Labelled photos from "dataset", an image-classification folder in melekcatal/CNN_Siniflandirma. The possible labels are: fare disi, kelebek.

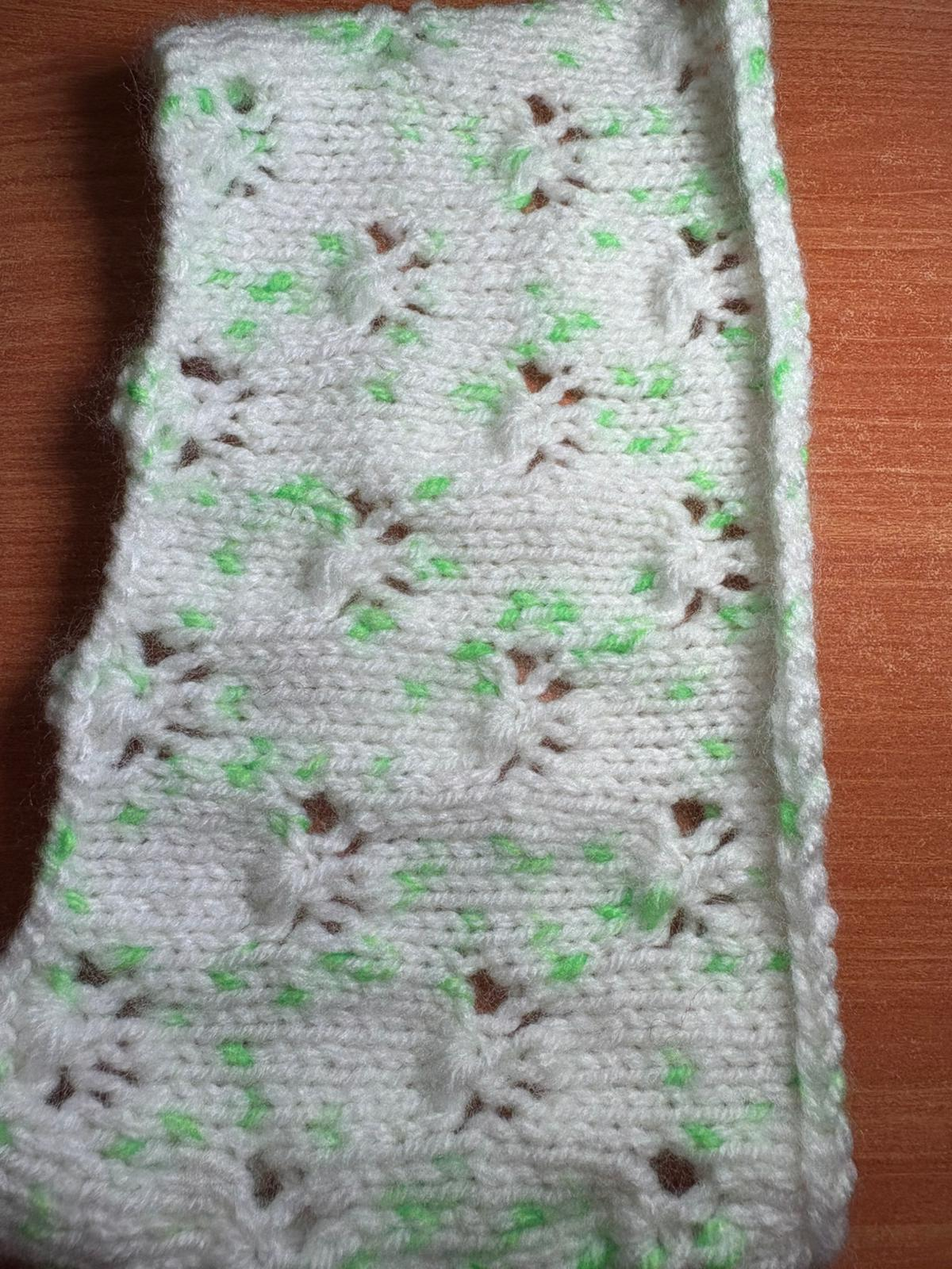
Label: kelebek

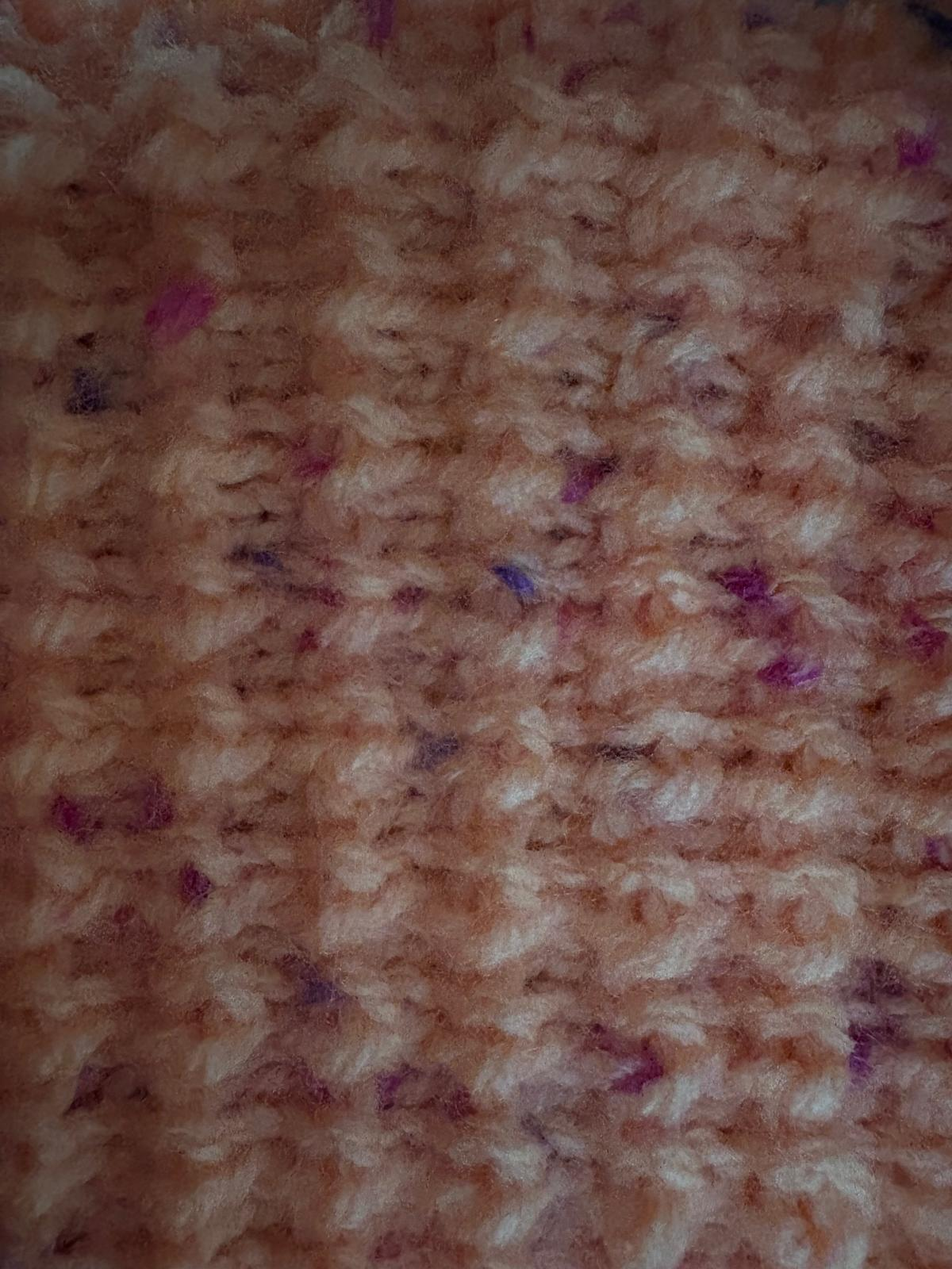
Label: fare disi

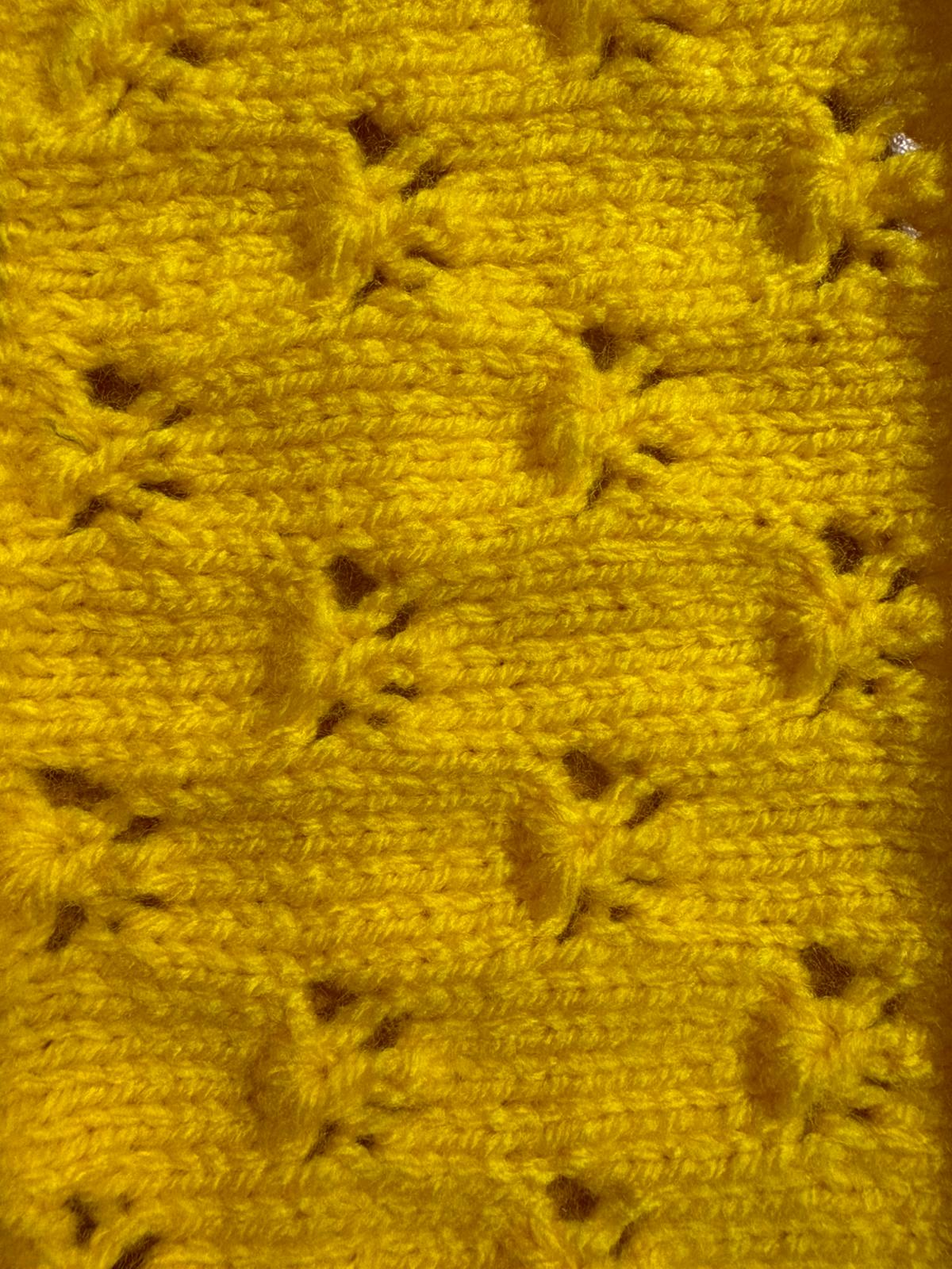
Label: kelebek

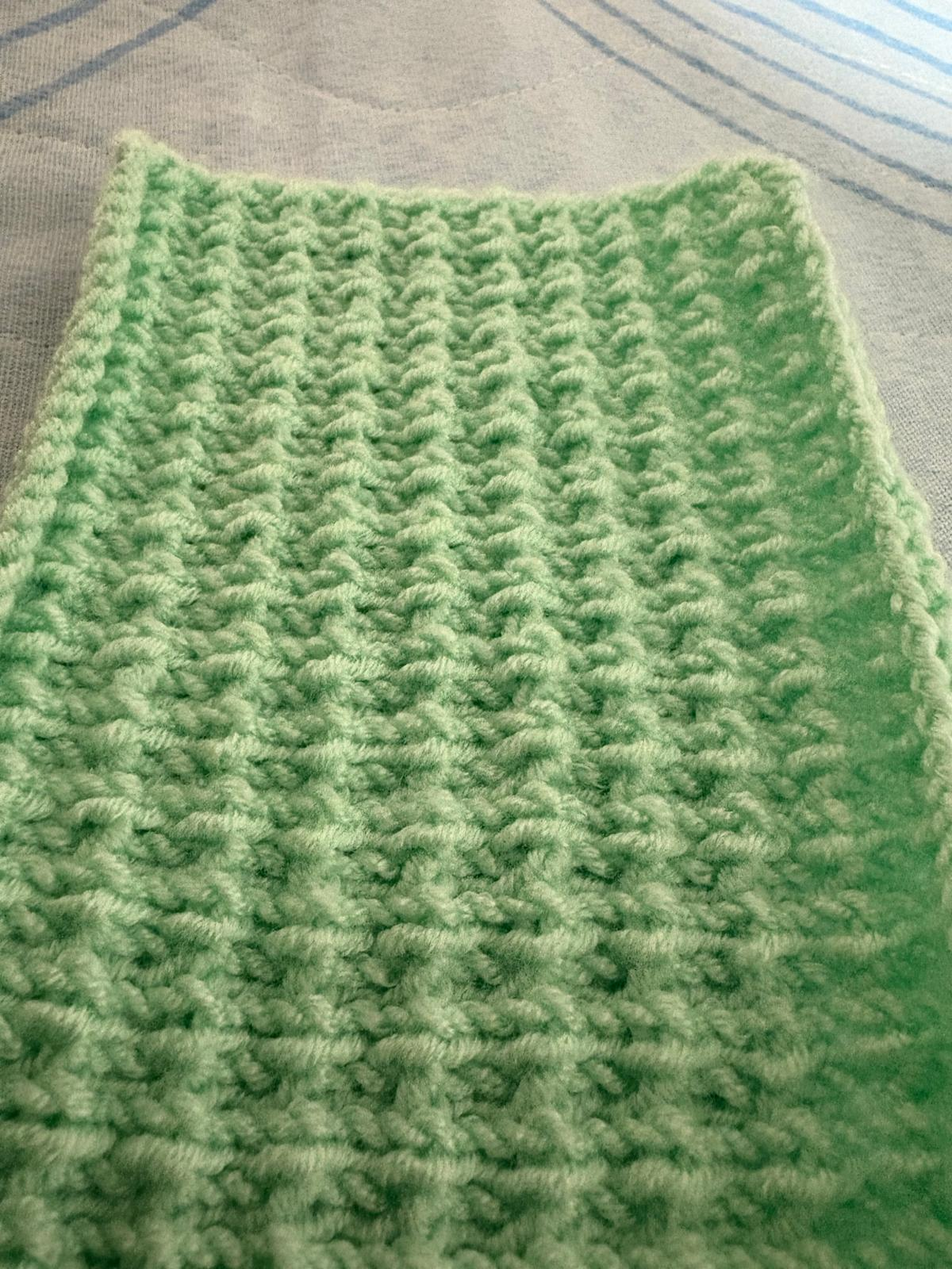
Label: fare disi
